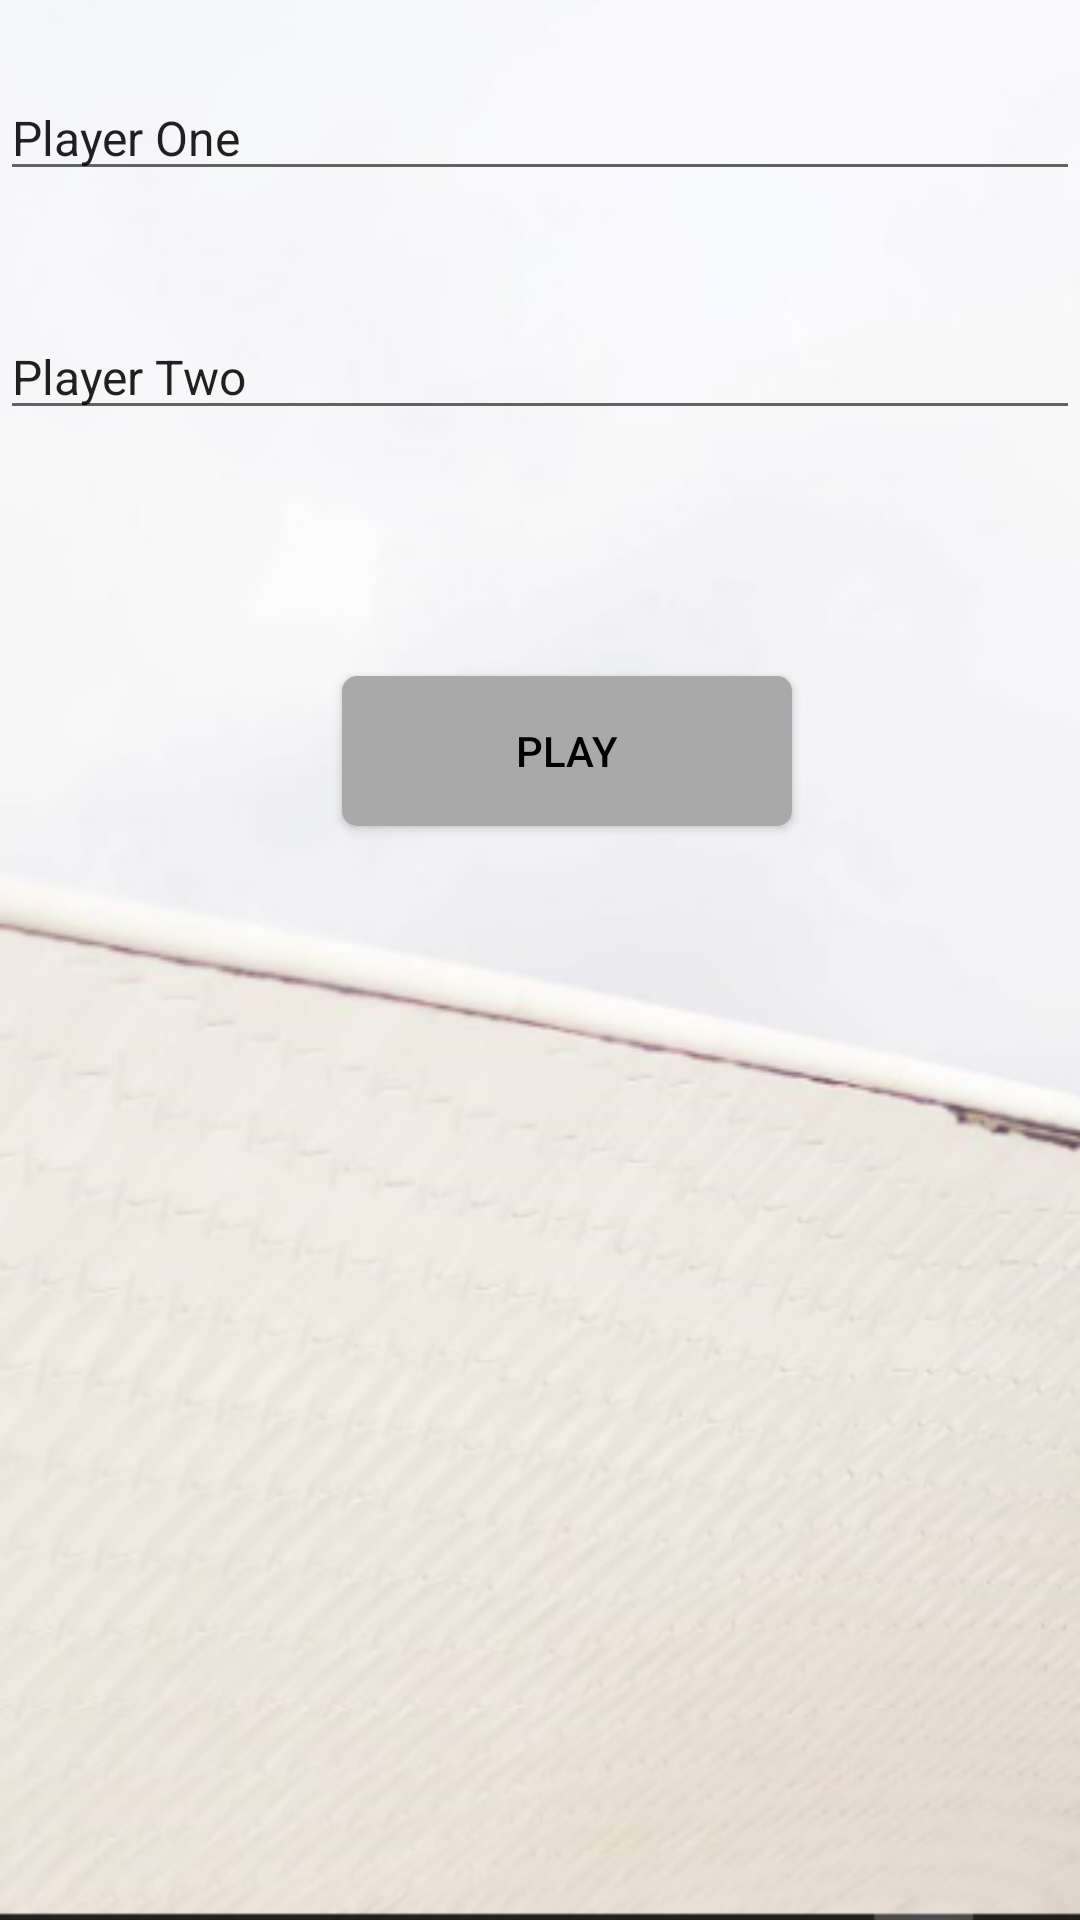

Here is an Android app screen rendered from its layout file. Give the layout XML and the strings, colors and styles it references.
<!-- AndroidManifest.xml: application theme AppTheme -->
<!-- res/layout/player_names_activity.xml -->
<?xml version="1.0" encoding="utf-8"?>
<RelativeLayout xmlns:android="http://schemas.android.com/apk/res/android"
    xmlns:app="http://schemas.android.com/apk/res-auto"
    xmlns:tools="http://schemas.android.com/tools"
    android:layout_width="match_parent"
    android:layout_height="match_parent"
    android:background="@drawable/background_image">

    <EditText
        android:id="@+id/player_one_name"
        android:layout_width="match_parent"
        android:layout_height="wrap_content"
        android:layout_alignParentLeft="true"
        android:layout_alignParentStart="true"
        android:layout_alignParentTop="true"
        android:layout_marginTop="25dp"
        android:hint="@string/play_one_identifier"
        android:text="@string/play_one_identifier"
        android:textSize="16sp" />

    <EditText
        android:id="@+id/player_two_name"
        android:layout_width="match_parent"
        android:layout_height="wrap_content"
        android:layout_alignParentLeft="true"
        android:layout_alignParentStart="true"
        android:layout_below="@+id/player_one_name"
        android:layout_marginTop="41dp"
        android:hint="@string/play_two_identifier"
        android:text="@string/play_two_identifier"
        android:textSize="16sp" />

    <Button
        android:id="@+id/two_player_proceed_button"
        android:layout_width="150dp"
        android:layout_height="50dp"
        android:layout_alignParentEnd="true"
        android:layout_alignParentRight="true"
        android:layout_below="@+id/player_two_name"
        android:layout_gravity="center_horizontal"
        android:layout_marginEnd="96dp"
        android:layout_marginRight="96dp"
        android:layout_marginTop="82dp"
        android:background="@drawable/tic_tac_button"
        android:clickable="true"
        android:gravity="center_horizontal|center_vertical"
        android:text="@string/play"
        android:textAllCaps="true"
        android:textColor="#000000" />


</RelativeLayout>
<!-- resources referenced by this layout -->
<resources>
  <!-- drawable background_image: png bitmap (drawable, 162496 bytes) -->
  <!-- drawable tic_tac_button (drawable) -->
  <?xml version="1.0" encoding="utf-8"?>
  <selector xmlns:android="http://schemas.android.com/apk/res/android">
      <item android:state_pressed="true">
          <shape android:shape="rectangle">
              <corners android:radius="5dp" />
              <solid android:color="#A9A9A9" />
          </shape>
      </item>
      <item android:state_enabled="true">
          <shape android:shape="rectangle">
              <corners android:radius="5dp" />
              <solid android:color="#A9A9A9" />
          </shape>
      </item>
  
      <item android:state_enabled="false">
          <shape android:shape="rectangle">
              <corners android:radius="5dp" />
              <solid android:color="#A9A9A9" />
          </shape>
      </item>
  </selector>
  <string name="play">Play</string>
  <string name="play_one_identifier">Player One</string>
  <string name="play_two_identifier">Player Two</string>
  <style name="AppTheme" parent="Theme.AppCompat.Light.DarkActionBar">
          
          <item name="colorPrimary">@color/colorPrimary</item>
          <item name="colorPrimaryDark">@color/colorPrimaryDark</item>
          <item name="colorAccent">@color/colorAccent</item>
      </style>
  <color name="colorPrimary">#3F51B5</color>
  <color name="colorPrimaryDark">#303F9F</color>
  <color name="colorAccent">#FF4081</color>
</resources>
